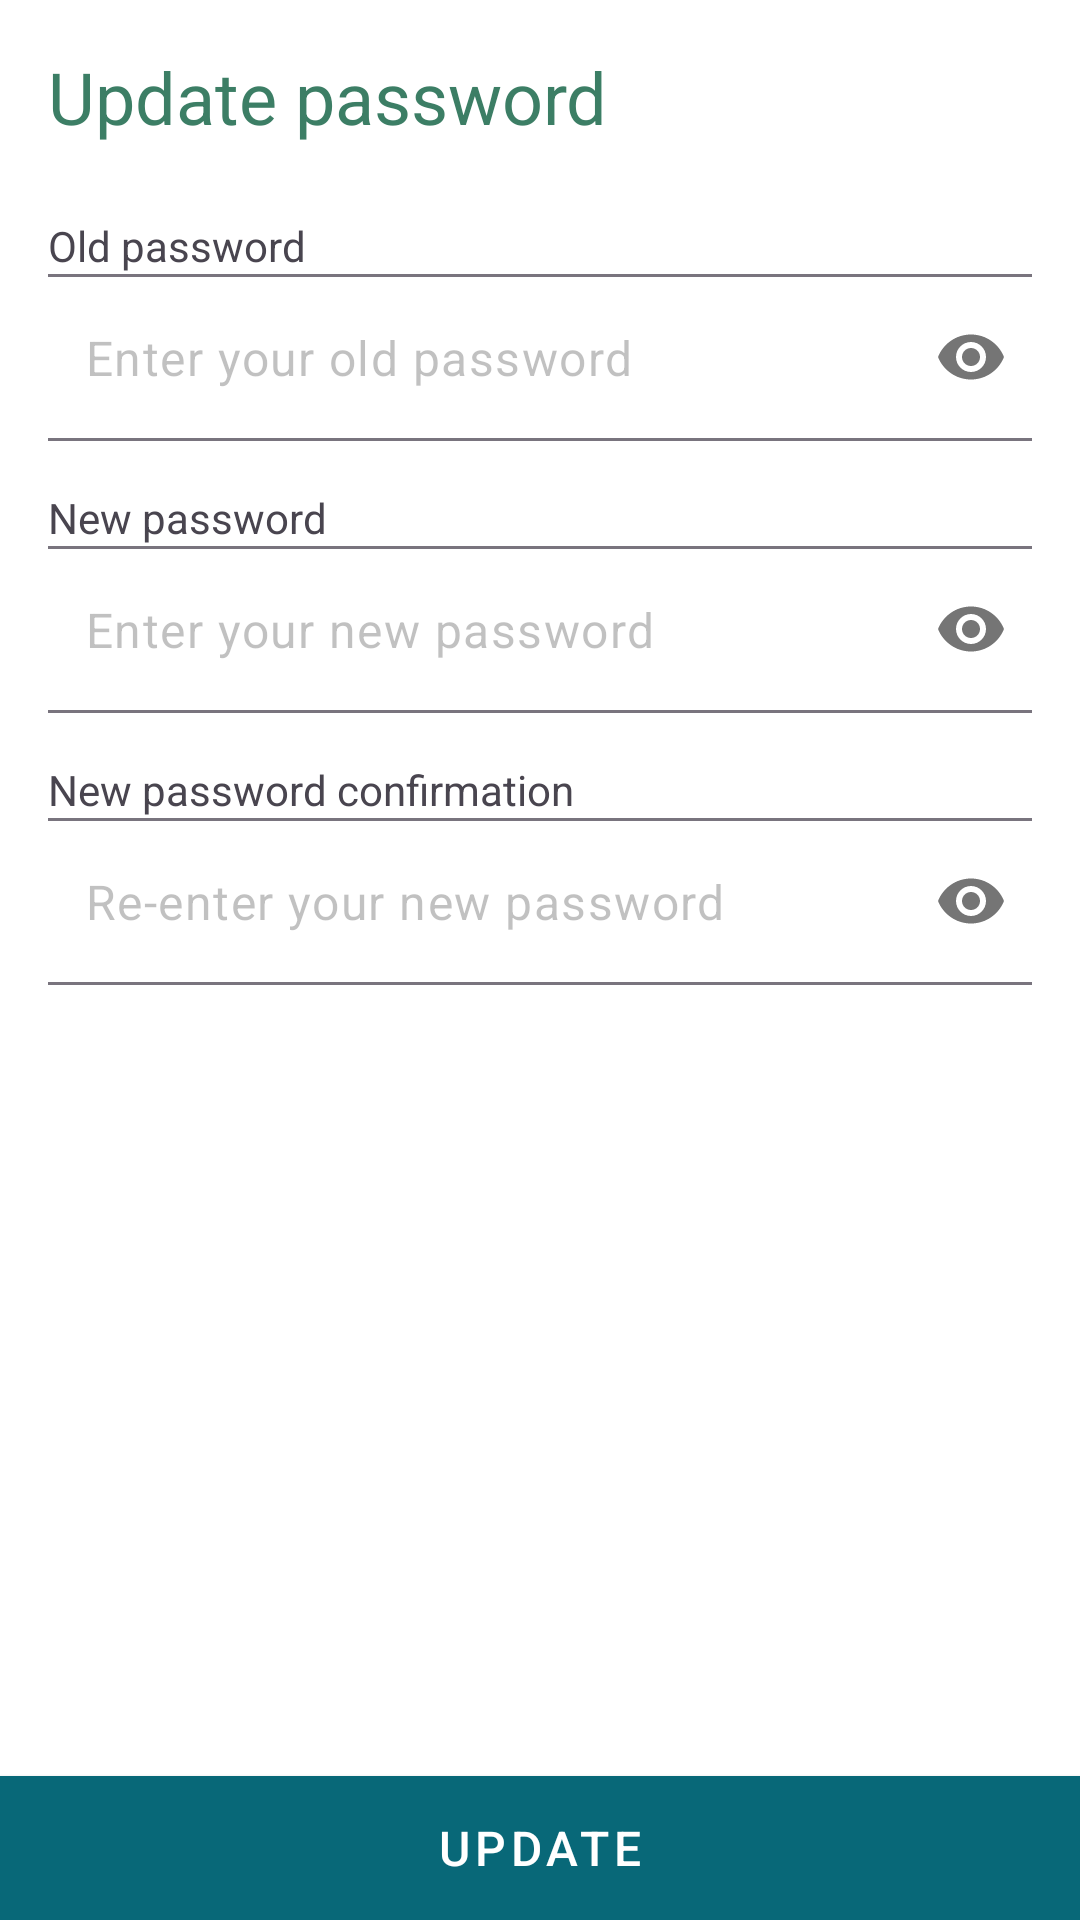

Layout XML and referenced resources for this Android screen:
<!-- AndroidManifest.xml: application theme AppTheme -->
<!-- res/layout/layout_change_password.xml -->
<?xml version="1.0" encoding="utf-8"?>
<RelativeLayout xmlns:android="http://schemas.android.com/apk/res/android"
    xmlns:app="http://schemas.android.com/apk/res-auto"
    android:fitsSystemWindows="true"
    android:layout_width="match_parent"
    android:layout_height="match_parent"
    android:background="#FFF">

    <androidx.core.widget.NestedScrollView
        android:layout_width="match_parent"
        android:layout_height="wrap_content"
        android:layout_marginBottom="40dp"
        android:padding="16dp">

        <LinearLayout
            android:layout_width="match_parent"
            android:layout_height="wrap_content"
            android:orientation="vertical">

            <LinearLayout
                android:layout_width="match_parent"
                android:layout_height="wrap_content"
                android:layout_marginBottom="24dp"
                android:orientation="vertical">

                <TextView
                    android:layout_width="match_parent"
                    android:layout_height="wrap_content"
                    android:text="@string/update_password"
                    android:textColor="@color/colorPrimaryDark"
                    android:textSize="24sp" />

            </LinearLayout>


            <LinearLayout
                android:layout_width="match_parent"
                android:layout_height="match_parent"
                android:orientation="vertical">

                <TextView
                    android:layout_width="match_parent"
                    android:layout_height="wrap_content"
                    android:text="@string/old_password" />

                <com.google.android.material.textfield.TextInputLayout
                    android:id="@+id/et_old_password"
                    android:layout_width="match_parent"
                    android:layout_height="wrap_content"
                    app:hintEnabled="false"
                    app:passwordToggleEnabled="true">

                    <EditText
                        android:layout_width="match_parent"
                        android:layout_height="wrap_content"
                        android:layout_marginLeft="-4dp"
                        android:layout_marginRight="-4dp"
                        android:backgroundTint="#d8d8d8"
                        android:inputType="textPassword"
                        android:hint="@string/enter_your_old_password"
                        android:textColorHint="#4d333333" />

                </com.google.android.material.textfield.TextInputLayout>

            </LinearLayout>

            <LinearLayout
                android:layout_width="match_parent"
                android:layout_height="match_parent"
                android:layout_marginTop="16dp"
                android:orientation="vertical">

                <TextView
                    android:layout_width="match_parent"
                    android:layout_height="wrap_content"
                    android:text="@string/new_password" />


                <com.google.android.material.textfield.TextInputLayout
                    android:id="@+id/et_new_password"
                    android:layout_width="match_parent"
                    android:layout_height="wrap_content"
                    app:hintEnabled="false"
                    app:passwordToggleEnabled="true">

                    <EditText
                        android:layout_width="match_parent"
                        android:layout_height="wrap_content"
                        android:layout_marginLeft="-4dp"
                        android:layout_marginRight="-4dp"
                        android:backgroundTint="#d8d8d8"
                        android:inputType="textPassword"
                        android:hint="@string/enter_your_new_password"
                        android:textColorHint="#4d333333" />
                </com.google.android.material.textfield.TextInputLayout>
            </LinearLayout>

            <LinearLayout
                android:layout_width="match_parent"
                android:layout_height="match_parent"
                android:layout_marginTop="16dp"
                android:orientation="vertical">

                <TextView
                    android:layout_width="match_parent"
                    android:layout_height="wrap_content"
                    android:text="@string/confirm_new_password" />


                <com.google.android.material.textfield.TextInputLayout
                    android:id="@+id/et_confirm_password"
                    android:layout_width="match_parent"
                    android:layout_height="wrap_content"
                    app:hintEnabled="false"
                    app:passwordToggleEnabled="true">

                    <EditText
                        android:layout_width="match_parent"
                        android:layout_height="wrap_content"
                        android:layout_marginLeft="-4dp"
                        android:layout_marginRight="-4dp"
                        android:backgroundTint="#d8d8d8"
                        android:inputType="textPassword"
                        android:hint="@string/reenter_your_new_password"
                        android:textColorHint="#4d333333" />
                </com.google.android.material.textfield.TextInputLayout>
            </LinearLayout>
        </LinearLayout>
    </androidx.core.widget.NestedScrollView>

    <Button
        android:id="@+id/bt_change"
        android:layout_width="match_parent"
        android:layout_height="wrap_content"
        android:layout_alignParentBottom="true"
        android:layout_alignParentStart="true"
        android:background="@color/colorAccent"
        android:letterSpacing="0.1"
        android:text="@string/update"
        android:textColor="#FFF"
        android:textSize="16sp" />

</RelativeLayout>
<!-- resources referenced by this layout -->
<resources>
  <color name="colorAccent">#086878</color>
  <color name="colorPrimaryDark">#3C7E65</color>
  <string name="confirm_new_password">New password confirmation</string>
  <string name="enter_your_new_password">Enter your new password</string>
  <string name="enter_your_old_password">Enter your old password</string>
  <string name="new_password">New password</string>
  <string name="old_password">Old password</string>
  <string name="reenter_your_new_password">Re-enter your new password</string>
  <string name="update">Update</string>
  <string name="update_password">Update password</string>
  <style name="AppTheme" parent="Theme.Material3.Light.NoActionBar">
          <item name="colorPrimary">@color/colorPrimary</item>
          <item name="colorPrimaryDark">@color/colorPrimaryDark</item>
          <item name="colorAccent">@color/colorAccent</item>
          <item name="android:windowDrawsSystemBarBackgrounds">false</item>
          <item name="android:statusBarColor">@color/colorPrimary</item>
          <item name="android:navigationBarColor">@color/colorPrimaryDark</item>
      </style>
  <color name="colorPrimary">#50A887</color>
</resources>
